Run: headless pygame with SDL's dummy video driver; simulated clock (each Clock.tick advances the game by its frame time, no real sleeping); random seed 0; keys injected as events and as key.get_pressed() state; no mouse input.
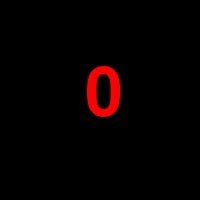
Frame 1 of 4 · flips 1–60 · no input
Frame 2 of 4 · flips 61–180 · tapped SPACE, RETURN · held RIGHT (→), D · screen unchanged from frame 1, image omitted
Frame 3 of 4 · flips 181–300 · held DOWN (↓), S · screen unchanged from frame 2, image omitted
Frame 4 of 4 · flips 301–420 · held LEFT (←), A, UP (↑), W · screen unchanged from frame 3, image omitted

The pygame program that drew these frames:

import pygame


def draw_cycle(sc, pos):
    color = pygame.Color("white")
    pygame.draw.circle(sc, color, pos, 10)


if __name__ == '__main__':
    pygame.init()
    size = width, height = 200, 200
    screen = pygame.display.set_mode(size)
    screen.fill(pygame.Color("black"))
    count = 0
    clock = pygame.time.Clock()
    fps = 60
    mouse_pos = None
    move = False
    running = True
    while running:
        screen.fill((0, 0, 0))
        for event in pygame.event.get():
            # при закрытии окна
            if event.type == pygame.QUIT:
                running = False
            if event.type == pygame.WINDOWHIDDEN:
                count += 1
                # print(count)
        font = pygame.font.Font(None, 100)
        text = font.render(str(count), True, (255, 0, 0))
        screen.blit(text, (85, 60))
        clock.tick(fps)
        pygame.display.flip()
    pygame.quit()
